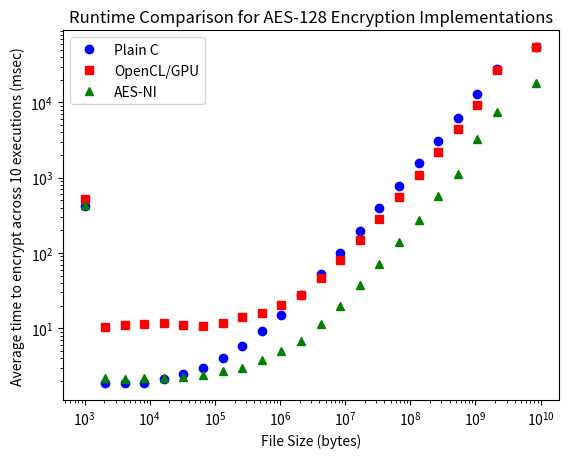

Reproduce this figure in Python.
#!/usr/bin/env python3

# Raw data from run_bench.py output
# FROM LAPTOP
# data = {'bench_cpu': {1024: 191.5639678,
#                       2048: 2.0660702,
#                       4096: 2.1390817,
#                       8192: 2.088988,
#                       16384: 2.2778252,
#                       32768: 2.4199116000000003,
#                       65536: 3.1043021,
#                       131072: 4.1321514,
#                       262144: 5.4424169000000004,
#                       524288: 8.925559,
#                       1048576: 15.5840303,
#                       2097152: 26.055050899999998,
#                       4194304: 50.7831056,
#                       8388608: 98.024356,
#                       16777216: 190.039568,
#                       33554432: 385.7121885,
#                       67108864: 753.1454973,
#                       134217728: 1486.8233513,
#                       268435456: 2950.8113488000004,
#                       536870912: 6019.013841399999,
#                       1073741824: 12396.6244436},
#         'bench_cl': {1024: 185.8054539,
#                      2048: 10.412938,
#                      4096: 10.2067076,
#                      8192: 13.584432199999998,
#                      16384: 11.2058599,
#                      32768: 11.6779356,
#                      65536: 11.655893,
#                      131072: 11.4839275,
#                      262144: 14.462511699999999,
#                      524288: 14.562726300000001,
#                      1048576: 18.5692882,
#                      2097152: 28.4969003,
#                      4194304: 41.5362563,
#                      8388608: 73.8196452,
#                      16777216: 133.01865940000002,
#                      33554432: 249.3200605,
#                      67108864: 501.7169051,
#                      134217728: 982.716728,
#                      268435456: 1853.1153393,
#                      536870912: 3687.4249363000004,
#                      1073741824: 7921.8452108},
#         'bench_ni': {1024: 155.4228399,
#                      2048: 2.2290289,
#                      4096: 2.6437367000000003,
#                      8192: 2.7325455,
#                      16384: 2.647233,
#                      32768: 2.8182141,
#                      65536: 2.8742042999999997,
#                      131072: 3.0311522,
#                      262144: 3.237309,
#                      524288: 3.5554259,
#                      1048576: 3.4699259,
#                      2097152: 4.2226603,
#                      4194304: 6.567779099999999,
#                      8388608: 10.676449400000001,
#                      16777216: 18.3532331,
#                      33554432: 34.480831200000004,
#                      67108864: 66.6387454,
#                      134217728: 127.4691117,
#                      268435456: 222.1000984,
#                      536870912: 441.0272061,
#                      1073741824: 1357.182711}}

# FROM AWS
#data = {'bench_cpu': {1024: 111.2361028, 2048: 1.2763656, 4096: 1.1778123999999999, 8192: 1.208511, 16384: 1.2653898000000001, 32768: 1.4103383999999999, 65536: 1.6530965, 131072: 2.219305, 262144: 3.5144866, 524288: 5.9169878, 1048576: 10.6167397, 2097152: 20.1880303, 4194304: 41.6641279, 8388608: 79.6077075, 16777216: 158.523712, 33554432: 320.95101939999995, 67108864: 636.2875976, 134217728: 1268.3399006, 268435456: 3138.2459725, 536870912: 7283.7490736, 1073741824: 13254.9803545}, 'bench_cl': {1024: 883.5669353999999, 2048: 726.6073768, 4096: 730.3237167000001, 8192: 728.6463781, 16384: 729.9117352999999, 32768: 728.9649305, 65536: 728.3001181000001, 131072: 729.6228593999999, 262144: 728.2743281, 524288: 730.5396449, 1048576: 729.4612063999999, 2097152: 732.4135765, 4194304: 740.9844188999999, 8388608: 748.9170544, 16777216: 772.6671819, 33554432: 820.9875652999999, 67108864: 911.0026546, 134217728: 1099.5821687999999, 268435456: 2112.3538727, 536870912: 4469.6389454, 1073741824: 9187.4542029}, 'bench_ni': {1024: 121.7174214, 2048: 1.2976482, 4096: 1.2175657, 8192: 1.2786738999999998, 16384: 1.2533267, 32768: 1.3680758, 65536: 1.4702517, 131072: 1.583077, 262144: 1.6309251999999999, 524288: 2.0388853, 1048576: 2.87858, 2097152: 4.509098, 4194304: 10.8860025, 8388608: 21.921699699999998, 16777216: 33.6731829, 33554432: 206.61643, 67108864: 501.0819667, 134217728: 998.3417109, 268435456: 1997.4101853, 536870912: 3996.1780258000003, 1073741824: 7989.0960137}}

# FROM LAPTOP WITH 4GB
data = {'bench_cpu': {1024: 421.8440506, 2048: 1.88808, 4096: 1.8561705, 8192: 1.8980987, 16384: 2.105818, 32768: 2.4764448, 65536: 2.9677227000000004, 131072: 4.0577324, 262144: 5.8735946, 524288: 9.2167984, 1048576: 15.1559498, 2097152: 27.8193743, 4194304: 52.3406628, 8388608: 100.670684, 16777216: 198.86603730000002, 33554432: 392.048447, 67108864: 785.1693066, 134217728: 1555.9025672, 268435456: 3088.8204349000002, 536870912: 6157.1495782, 1073741824: 12981.835066799998, 2147483648: 27663.3925985, 8589934592: 54167.0494977}, 'bench_cl': {1024: 524.6983389, 2048: 10.372553199999999, 4096: 10.9521781, 8192: 11.4617586, 16384: 11.6512528, 32768: 11.157620699999999, 65536: 10.7037725, 131072: 11.664592599999999, 262144: 14.101735099999999, 524288: 16.1523251, 1048576: 20.4787356, 2097152: 27.504319199999998, 4194304: 46.1269052, 8388608: 79.6025303, 16777216: 148.09166480000002, 33554432: 285.17997030000004, 67108864: 559.9334355, 134217728: 1092.978893, 268435456: 2165.3604591, 536870912: 4428.9694417, 1073741824: 9223.8854313, 2147483648: 26819.039721200003, 8589934592: 54193.80990769999}, 'bench_ni': {1024: 438.18086919999996, 2048: 2.199031, 4096: 2.1318445, 8192: 2.1827438999999997, 16384: 2.1627575, 32768: 2.2386068999999997, 65536: 2.4203177, 131072: 2.7329364, 262144: 2.9240205, 524288: 3.7941467999999996, 1048576: 5.0426766, 2097152: 6.8669468, 4194304: 11.346203699999998, 8388608: 20.033989899999998, 16777216: 37.0376622, 33554432: 71.5490022, 67108864: 139.3358588, 134217728: 277.7887605, 268435456: 566.1668987, 536870912: 1130.3467252, 1073741824: 3244.579557, 2147483648: 7461.7690797, 8589934592: 18185.227636400003}}


import matplotlib.pyplot as plt

if __name__ == "__main__":   
    sizes = list(data["bench_cl"].keys())
    cl_times = list(data["bench_cl"].values())
    cpu_times = list(data["bench_cpu"].values())
    ni_times = list(data["bench_ni"].values())

    plt.loglog(sizes, cpu_times, "bo",
               sizes, cl_times, "rs",
               sizes, ni_times, "g^")
    
    plt.legend(["Plain C", "OpenCL/GPU", "AES-NI"])

    plt.xlabel("File Size (bytes)")
    plt.ylabel("Average time to encrypt across 10 executions (msec)");
    plt.title("Runtime Comparison for AES-128 Encryption Implementations")
    
    plt.show()
